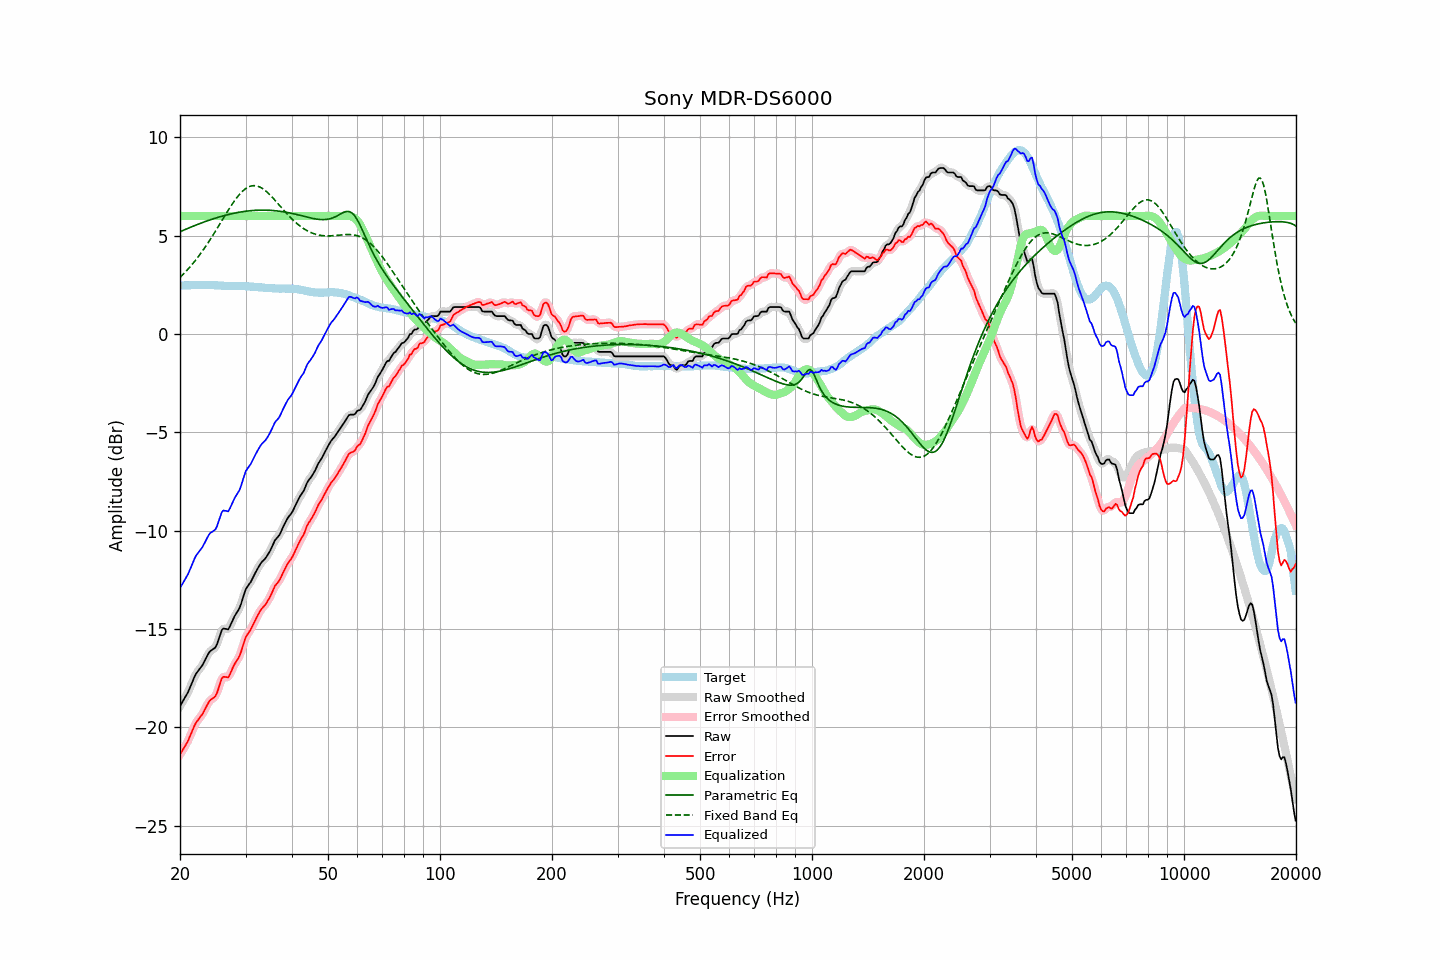

Data behind this chart, as committed beside it:
frequency, raw, error, smoothed, error_smoothed, equalization, parametric_eq, fixed_band_eq, equalized_raw, equalized_smoothed, target
20.00, -18.92, -21.38, -18.91, -21.37, 6.00, 5.20, 2.88, -12.92, -12.91, 2.47
20.20, -18.78, -21.24, -18.78, -21.25, 6.00, 5.24, 2.96, -12.78, -12.78, 2.47
20.40, -18.64, -21.10, -18.65, -21.12, 6.00, 5.27, 3.04, -12.64, -12.65, 2.47
20.61, -18.50, -20.98, -18.50, -20.97, 6.00, 5.31, 3.12, -12.50, -12.50, 2.47
20.81, -18.36, -20.83, -18.36, -20.83, 6.00, 5.34, 3.21, -12.36, -12.36, 2.47
21.02, -18.21, -20.68, -18.20, -20.67, 6.00, 5.38, 3.30, -12.21, -12.20, 2.47
21.23, -18.02, -20.49, -18.02, -20.50, 6.00, 5.41, 3.39, -12.02, -12.02, 2.47
21.44, -17.82, -20.30, -17.82, -20.30, 6.00, 5.44, 3.49, -11.82, -11.82, 2.48
21.66, -17.63, -20.11, -17.62, -20.10, 6.00, 5.48, 3.58, -11.63, -11.62, 2.48
21.87, -17.43, -19.91, -17.44, -19.92, 6.00, 5.51, 3.68, -11.43, -11.44, 2.48
22.09, -17.27, -19.75, -17.28, -19.77, 6.00, 5.54, 3.79, -11.27, -11.28, 2.48
22.31, -17.16, -19.65, -17.15, -19.64, 6.00, 5.58, 3.89, -11.16, -11.15, 2.49
22.54, -17.05, -19.53, -17.05, -19.54, 6.00, 5.61, 4.00, -11.05, -11.05, 2.48
22.76, -16.94, -19.43, -16.94, -19.43, 6.00, 5.64, 4.11, -10.94, -10.94, 2.49
22.99, -16.83, -19.32, -16.81, -19.30, 6.00, 5.67, 4.23, -10.83, -10.81, 2.49
23.22, -16.67, -19.16, -16.67, -19.16, 6.00, 5.70, 4.34, -10.67, -10.67, 2.49
23.45, -16.51, -19.00, -16.51, -19.00, 6.00, 5.73, 4.46, -10.51, -10.51, 2.49
23.69, -16.36, -18.85, -16.35, -18.84, 6.00, 5.76, 4.58, -10.36, -10.35, 2.49
23.92, -16.20, -18.70, -16.22, -18.71, 6.00, 5.79, 4.71, -10.20, -10.22, 2.50
24.16, -16.11, -18.60, -16.12, -18.61, 6.00, 5.81, 4.83, -10.11, -10.12, 2.49
24.40, -16.06, -18.55, -16.06, -18.55, 6.00, 5.84, 4.96, -10.06, -10.06, 2.49
24.65, -16.00, -18.49, -16.01, -18.49, 6.00, 5.87, 5.09, -10.00, -10.01, 2.49
24.89, -15.93, -18.41, -15.91, -18.39, 6.00, 5.89, 5.22, -9.93, -9.91, 2.48
25.14, -15.77, -18.25, -15.76, -18.23, 6.00, 5.92, 5.36, -9.77, -9.76, 2.48
25.39, -15.53, -18.00, -15.53, -18.00, 6.00, 5.94, 5.49, -9.53, -9.53, 2.47
25.65, -15.29, -17.76, -15.28, -17.75, 6.00, 5.97, 5.62, -9.29, -9.28, 2.47
25.91, -15.05, -17.51, -15.09, -17.55, 6.00, 5.99, 5.76, -9.05, -9.09, 2.46
26.16, -14.97, -17.42, -14.99, -17.44, 6.00, 6.01, 5.90, -8.97, -8.99, 2.46
26.43, -14.99, -17.43, -14.98, -17.43, 6.00, 6.03, 6.03, -8.99, -8.98, 2.45
26.69, -15.00, -17.44, -15.00, -17.45, 6.00, 6.06, 6.16, -9.00, -9.00, 2.44
26.96, -15.02, -17.46, -14.97, -17.41, 6.00, 6.08, 6.29, -9.02, -8.97, 2.44
27.23, -14.87, -17.31, -14.87, -17.31, 6.00, 6.10, 6.42, -8.87, -8.87, 2.44
27.50, -14.69, -17.12, -14.70, -17.14, 6.00, 6.11, 6.55, -8.69, -8.70, 2.43
27.77, -14.51, -16.94, -14.51, -16.95, 6.00, 6.13, 6.67, -8.51, -8.51, 2.43
28.05, -14.34, -16.78, -14.35, -16.79, 6.00, 6.15, 6.79, -8.34, -8.35, 2.44
28.33, -14.21, -16.65, -14.21, -16.65, 6.00, 6.17, 6.90, -8.21, -8.21, 2.44
28.62, -14.08, -16.52, -14.08, -16.52, 6.00, 6.18, 7.00, -8.08, -8.08, 2.44
28.90, -13.94, -16.38, -13.92, -16.36, 6.00, 6.20, 7.10, -7.94, -7.92, 2.44
29.19, -13.72, -16.16, -13.71, -16.15, 6.00, 6.21, 7.19, -7.72, -7.71, 2.44
29.48, -13.46, -15.89, -13.45, -15.89, 6.00, 6.22, 7.27, -7.46, -7.45, 2.44
29.78, -13.19, -15.63, -13.20, -15.63, 6.00, 6.23, 7.34, -7.19, -7.20, 2.44
30.08, -12.96, -15.39, -12.99, -15.42, 6.00, 6.25, 7.40, -6.96, -6.99, 2.42
30.38, -12.84, -15.26, -12.84, -15.26, 6.00, 6.26, 7.45, -6.84, -6.84, 2.42
30.68, -12.72, -15.14, -12.71, -15.13, 6.00, 6.26, 7.49, -6.72, -6.71, 2.42
30.99, -12.61, -15.02, -12.59, -15.00, 6.00, 6.27, 7.52, -6.61, -6.59, 2.41
31.30, -12.44, -14.85, -12.44, -14.85, 6.00, 6.28, 7.54, -6.44, -6.44, 2.41
31.61, -12.28, -14.68, -12.28, -14.68, 6.00, 6.29, 7.54, -6.28, -6.28, 2.40
31.93, -12.12, -14.52, -12.12, -14.51, 6.00, 6.29, 7.54, -6.12, -6.12, 2.40
32.24, -11.97, -14.35, -11.97, -14.35, 6.00, 6.30, 7.52, -5.97, -5.97, 2.39
32.57, -11.83, -14.20, -11.82, -14.20, 6.00, 6.30, 7.50, -5.83, -5.82, 2.38
32.89, -11.69, -14.06, -11.69, -14.07, 6.00, 6.30, 7.46, -5.69, -5.69, 2.37
33.22, -11.58, -13.95, -11.59, -13.96, 6.00, 6.30, 7.41, -5.58, -5.59, 2.37
33.55, -11.50, -13.86, -11.50, -13.86, 6.00, 6.30, 7.36, -5.50, -5.50, 2.36
33.89, -11.42, -13.77, -11.40, -13.76, 6.00, 6.30, 7.30, -5.42, -5.40, 2.35
34.23, -11.30, -13.65, -11.30, -13.64, 6.00, 6.30, 7.23, -5.30, -5.30, 2.35
34.57, -11.17, -13.50, -11.17, -13.51, 6.00, 6.30, 7.15, -5.17, -5.17, 2.34
34.92, -11.03, -13.36, -11.02, -13.36, 6.00, 6.29, 7.07, -5.03, -5.02, 2.33
35.27, -10.86, -13.19, -10.85, -13.18, 6.00, 6.29, 6.99, -4.86, -4.85, 2.33
35.62, -10.68, -13.01, -10.68, -13.00, 6.00, 6.28, 6.90, -4.68, -4.68, 2.33
35.97, -10.50, -12.81, -10.52, -12.84, 6.00, 6.27, 6.81, -4.50, -4.52, 2.32
... 635 more rows
